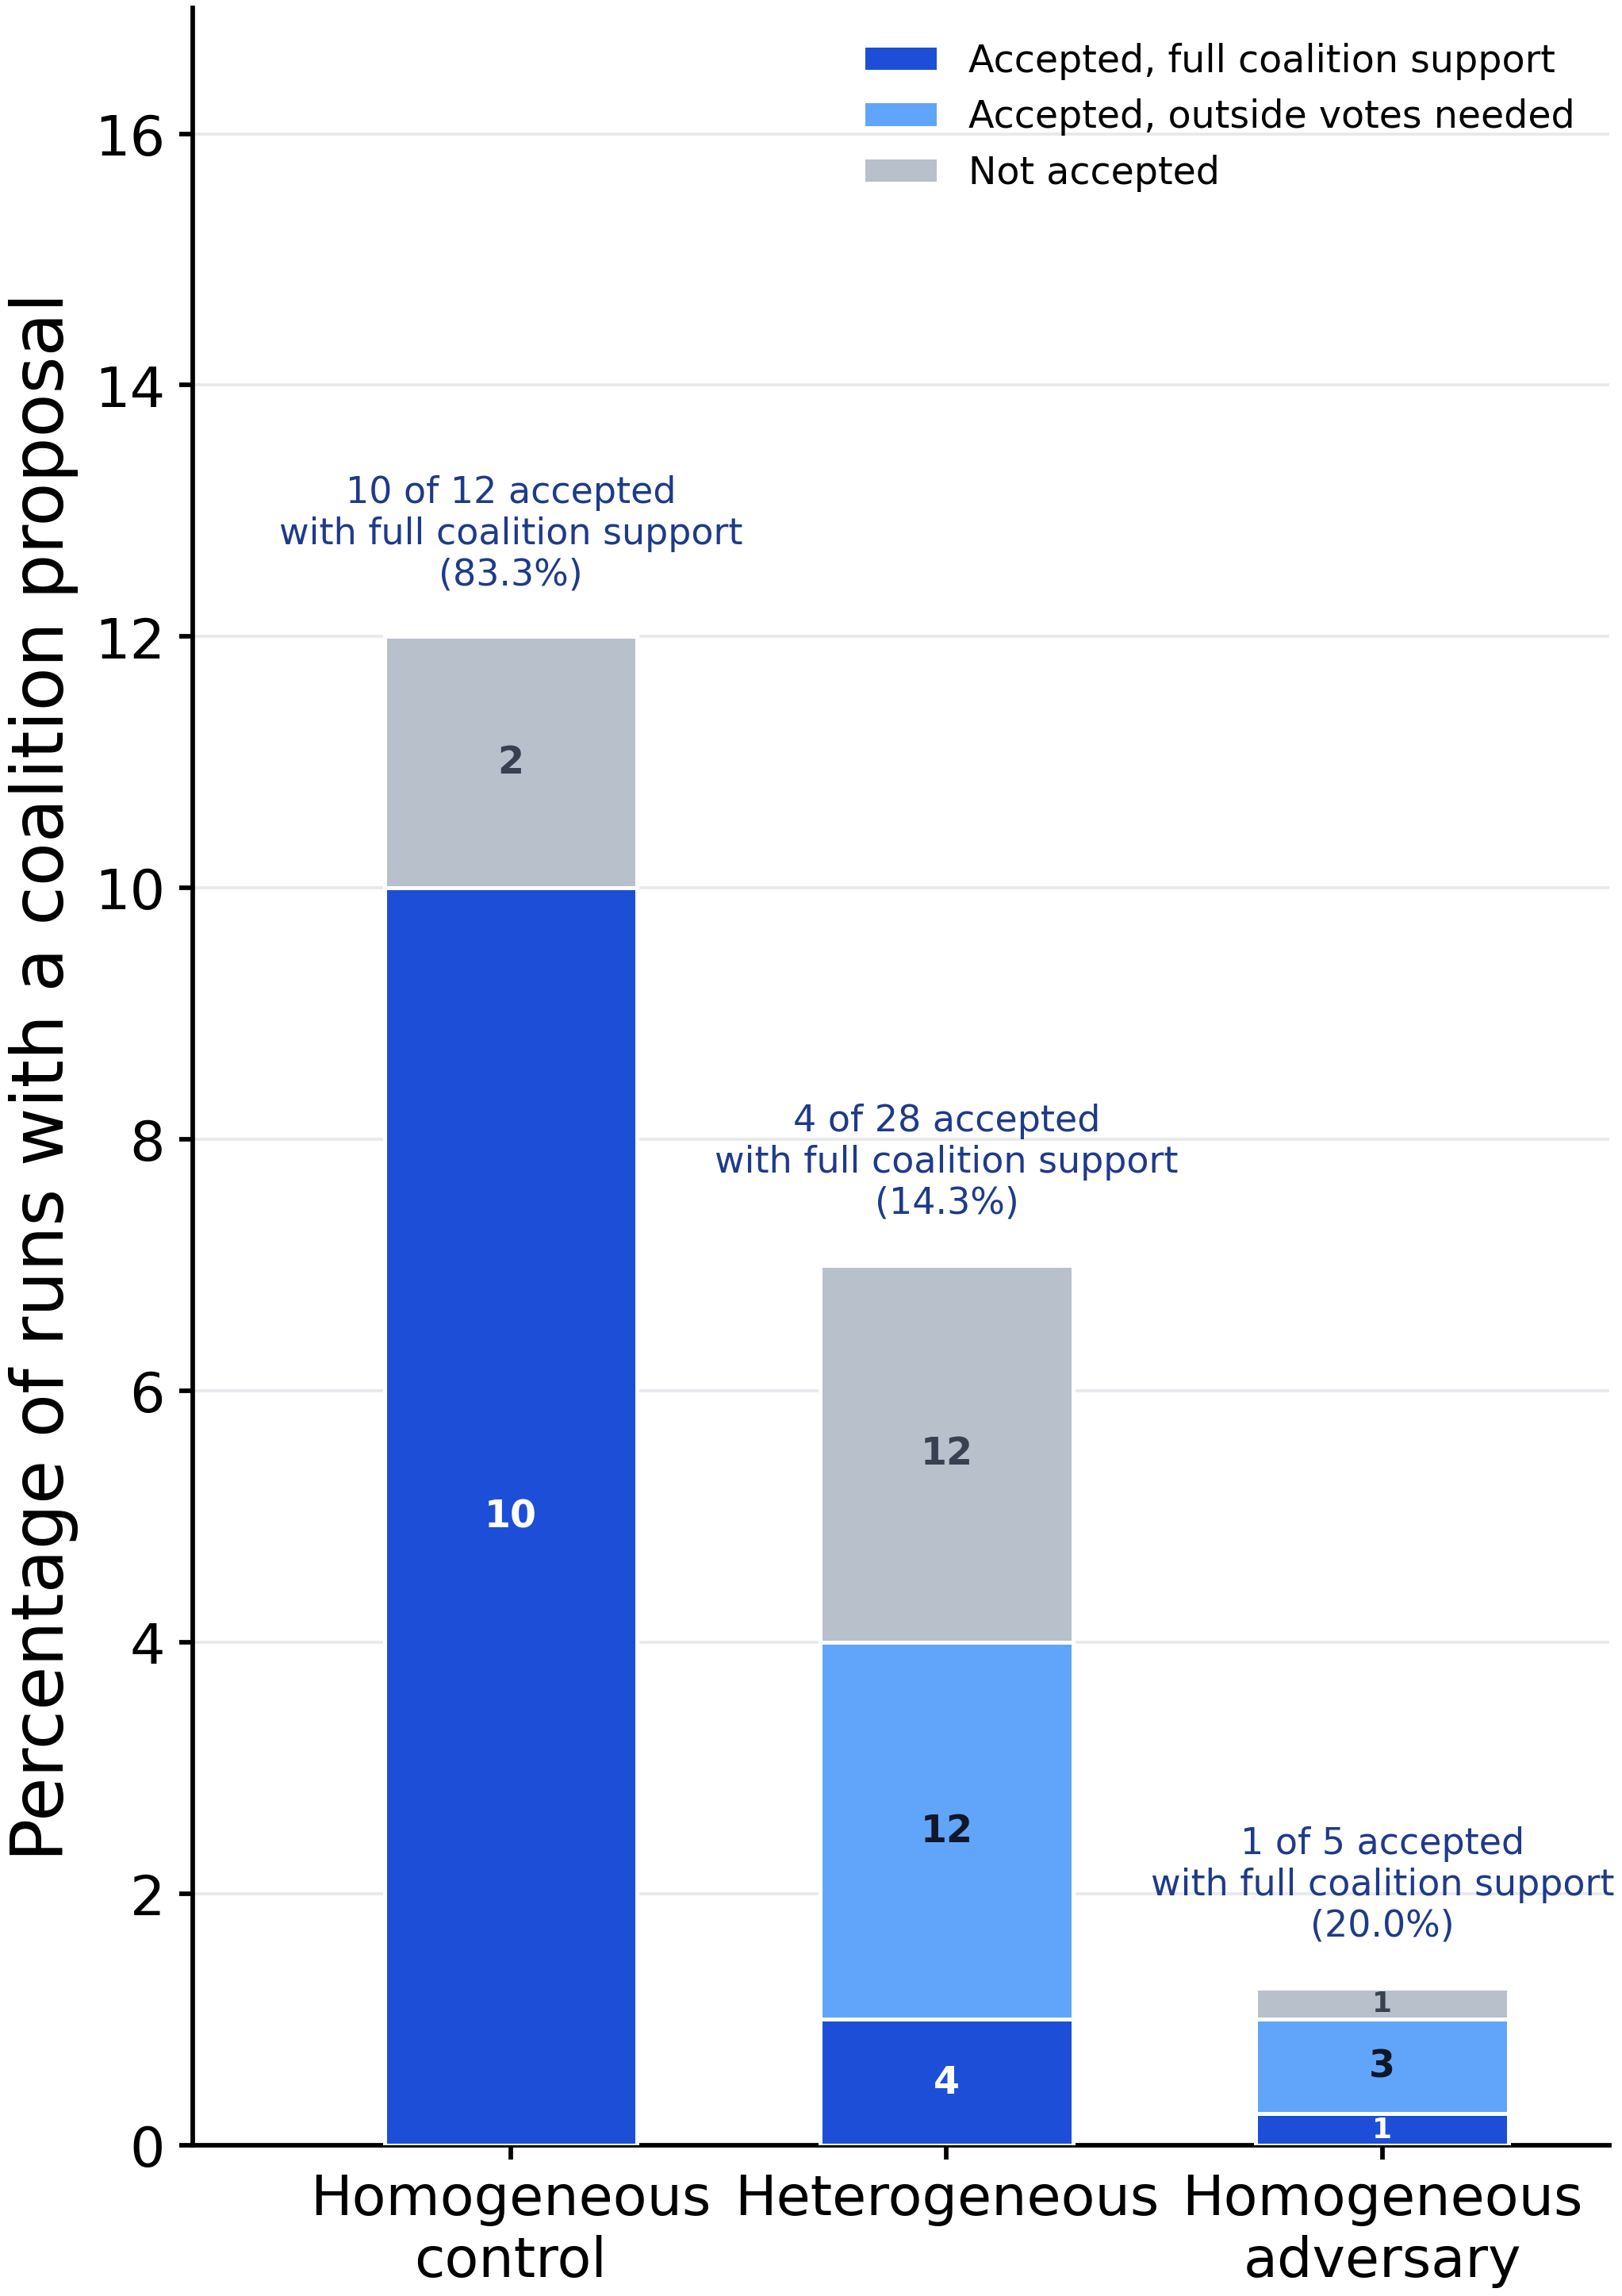

The file beside this chart, header and first rows:
family, family_label, eligible_runs, harmful_proposed, proposed_pct_eligible, harmful_accepted, accepted_pct_proposed, clean_accepted, clean_pct_eligible, clean_pct_proposed, clean_pct_accepted, replacement_voter_accepted, replacement_voter_pct_eligible, replacement_voter_pct_proposed, not_accepted, not_accepted_pct_eligible, not_accepted_pct_proposed
random_monoculture, Homogeneous control, 100, 12, 12.0, 10, 83.33, 10, 10.0, 83.33, 100.0, 0, 0.0, 0.0, 2, 2.0, 16.67
heterogeneous_random, Heterogeneous, 400, 28, 7.0, 16, 57.14, 4, 1.0, 14.29, 25.0, 12, 3.0, 42.86, 12, 3.0, 42.86
homogeneous_adversary, Homogeneous adversary, 400, 5, 1.25, 4, 80.0, 1, 0.25, 20.0, 25.0, 3, 0.75, 60.0, 1, 0.25, 20.0
